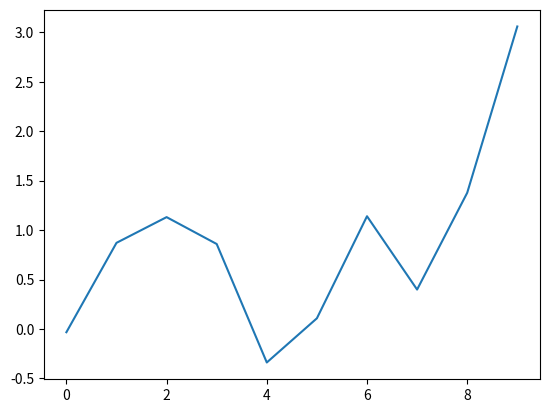

The matplotlib source for this figure:
# -*- coding: utf-8 -*-
"""
Created on Thu Nov  6 11:15:01 2014

@author: Annika
"""

import numpy as np 
from matplotlib import pyplot as plt

data = np.random.normal(1,1,10)

plt.plot(data)

